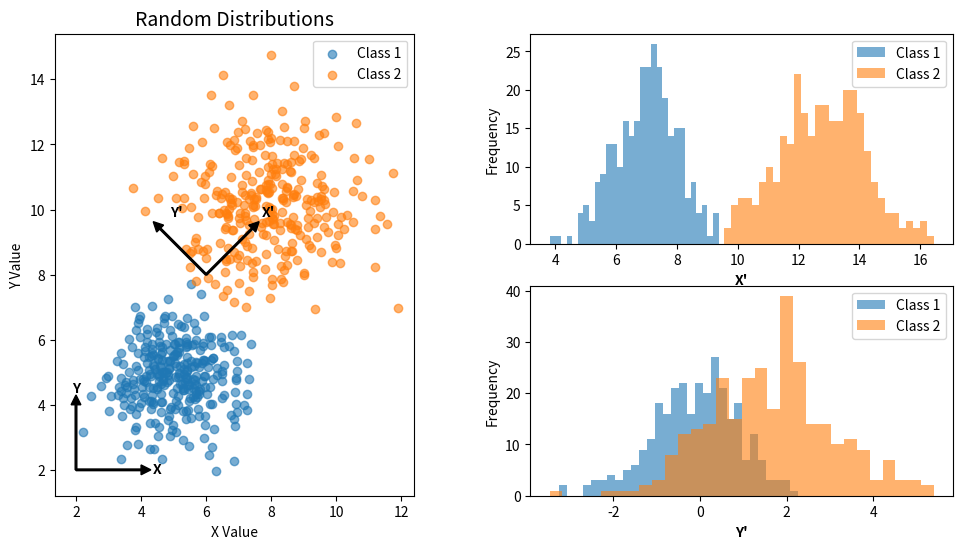

Source code (Python):
import matplotlib.pyplot as plt
import numpy as np
import matplotlib.lines as mlines

# Function to handle click events
def onclick(event):
    global vec1, vec2
    # Update vec1 based on click position
    vec1 = np.array([event.xdata, event.ydata]) - np.array([6, 8])
    vec1 /= np.linalg.norm(vec1)
    # Calculate orthogonal vector
    vec2 = np.array([-vec1[1], vec1[0]])

    # Redraw the plot
    draw_plot()

# Function to draw the plot
def draw_plot():
    ax1.cla()  # Clear the axis
    ax2.cla()  # Clear the axis
    ax3.cla()  # Clear the axis

    # Re-projecting the data
    proj1_class1 = np.dot(class1, vec1)
    proj1_class2 = np.dot(class2, vec1)
    proj2_class1 = np.dot(class1, vec2)
    proj2_class2 = np.dot(class2, vec2)

    # Re-plotting the data and arrows on the main plot
    ax1.scatter(class1_x, class1_y, alpha=0.6, label='Class 1')
    ax1.scatter(class2_x, class2_y, alpha=0.6, label='Class 2')
    ax1.arrow(6, 8, vec1[0]*2, vec1[1]*2, head_width=0.3, head_length=0.3, fc='k', ec='k', width=0.05)
    ax1.arrow(6, 8, vec2[0]*2, vec2[1]*2, head_width=0.3, head_length=0.3, fc='k', ec='k', width=0.05)
    ax1.text(4.5, 2, 'X', ha='center', va='center', fontweight = 'bold')
    ax1.text(2, 4.5, 'Y', ha='center', va='center', fontweight = 'bold')
    ax1.arrow(2, 2, 2, 0, head_width=0.3, head_length=0.3, fc='k', ec='k', width=0.05)
    ax1.arrow(2, 2, 0, 2, head_width=0.3, head_length=0.3, fc='k', ec='k', width=0.05)
    # Redrawing other elements (axes, titles, etc.)

    ax1.text(6 + vec1[0]*2+.5, 8 + vec1[1]*2+.5, 'X\'', ha='center', va='center', color='k',fontweight = 'bold')
    ax1.text(6 +vec2[0]*2 +.5, 8 + vec2[1]*2+.5, 'Y\'', ha='center', va='center', color='k' ,fontweight = 'bold')

    ax1.set_aspect('equal', adjustable='box')
    ax1.set_title('Random Distributions', fontsize=14)
    ax1.set_xlabel('X Value')
    ax1.set_ylabel('Y Value')
    ax1.legend()

    # Updating the histograms in the subplots
    ax2.hist(proj1_class1, bins=30, alpha=0.6, label='Class 1')
    ax2.hist(proj1_class2, bins=30, alpha=0.6, label='Class 2')
    # ax2.set_title('Data along X\' Axis', color = "k", fontsize = 12)
    ax2.set_xlabel('X\'', color = "k", fontweight = 'bold')
    ax2.set_ylabel('Frequency')
    ax2.legend()

    ax3.hist(proj2_class1, bins=30, alpha=0.6, label='Class 1')
    ax3.hist(proj2_class2, bins=30, alpha=0.6, label='Class 2')
    # ax3.set_title('Data along Y\' Axis', color = "k", fontsize = 12)
    ax3.set_xlabel('Y\'', color = "k", fontweight = 'bold')
    ax3.set_ylabel('Frequency')
    ax3.legend()

    fig.canvas.draw_idle()  # Update the figure

# Generating the Gaussian distributed data
np.random.seed(0)
class1_x = np.random.normal(5, 1, 300)
class1_y = np.random.normal(5, 1, 300)
class2_x = np.random.normal(8, 1.5, 300)
class2_y = np.random.normal(10, 1.5, 300)

# Combining x and y coordinates
class1 = np.vstack((class1_x, class1_y)).T
class2 = np.vstack((class2_x, class2_y)).T

# Initial direction vectors
vec1 = np.array([1, 1]) / np.sqrt(2)  # Direction of first arrow
vec2 = np.array([-1, 1]) / np.sqrt(2)  # Orthogonal direction

# Creating the main plot and subplots
fig = plt.figure(figsize=(12, 6))
ax1 = plt.subplot2grid((2, 2), (0, 0), rowspan=2)
ax2 = plt.subplot2grid((2, 2), (0, 1))
ax3 = plt.subplot2grid((2, 2), (1, 1))

# Draw the initial plot
draw_plot()

# Connect the click event to the handler
fig.canvas.mpl_connect('button_press_event', onclick)

plt.show()
